Run: headless pygame with SDL's dummy video driver; simulated clock (each Clock.tick advances the game by its frame time, no real sleeping); random seed 0; keys injected as events and as key.get_pressed() state; mouse plan: one left click at the window centre at the start of phase 2, then a move to the lower-right quarter at the start of phase 3.
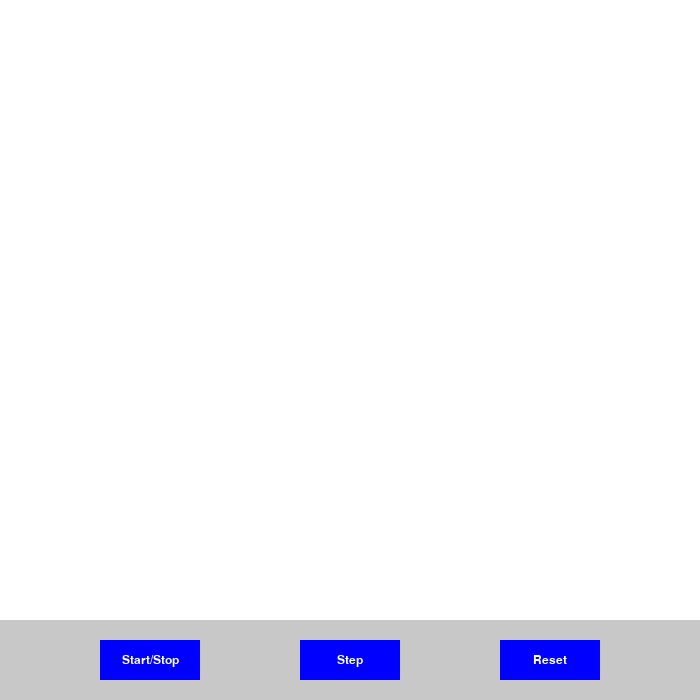
Frame 1 of 4 · flips 1–60 · no input
Frame 2 of 4 · flips 61–180 · clicked the window centre · tapped SPACE, RETURN · held RIGHT (→), D · screen unchanged from frame 1, image omitted
Frame 3 of 4 · flips 181–300 · moved the mouse to the lower-right quarter · held DOWN (↓), S · screen unchanged from frame 2, image omitted
Frame 4 of 4 · flips 301–420 · held LEFT (←), A, UP (↑), W · screen unchanged from frame 3, image omitted

The pygame program that drew these frames:

import pygame

BLACK = (0, 0, 0)
WHITE = (255, 255, 255)
BLUE = (0, 0, 255)
LIGHTGRAY = (200, 200, 200)

# set up
pygame.init()
WIDTH, HEIGHT = 700, 700
window = pygame.display.set_mode((WIDTH, HEIGHT))
pygame.display.set_caption('Game of Life')
# TODO add an icon?
clock = pygame.time.Clock()
# helper to create text
def text_objects(text, font):
    textSurface = font.render(text, True, WHITE)
    return textSurface, textSurface.get_rect()
# helper to make a button (rect with text and optional action)
def button(msg, dimensions, color, action=None):
    mouse = pygame.mouse.get_pos()
    click = pygame.mouse.get_pressed()
    pygame.draw.rect(window, color, dimensions)
    x, y, w, h = dimensions
    if x + w > mouse[0] > x and y + h > mouse[1] > y:
        # if left click on the button, do the action (if any)
        if click[0] == 1 and action != None:
            action()
    font = pygame.font.SysFont("Arial", 18)
    text, pos = text_objects(msg, font)
    pos.center = ((x + (w / 2)), (y + (h / 2)))
    window.blit(text, pos)

# game loop
loop = True
running = False # whether the simulation is running
while loop:

    window.fill(WHITE)

    for event in pygame.event.get():
        if event.type == pygame.QUIT:
            loop = False
        # elif event.type == pygame.MOUSE:
        #     pass

    # draw the toolbar at the bottom
    pygame.draw.rect(window, LIGHTGRAY, (0, HEIGHT - 80, WIDTH, 80))
    button('Start/Stop', ((WIDTH - 300) / 4, HEIGHT - 60, 100, 40), BLUE)
    button('Step', (100 + (WIDTH - 300) / 2, HEIGHT - 60, 100, 40), BLUE)
    button('Reset', (200 + 3 * (WIDTH - 300) / 4, HEIGHT - 60, 100, 40), BLUE)
    
    # updates whole screen, TODO optimize with dirty rectsds
    pygame.display.update()
    clock.tick(20) # cap at 20 fps
